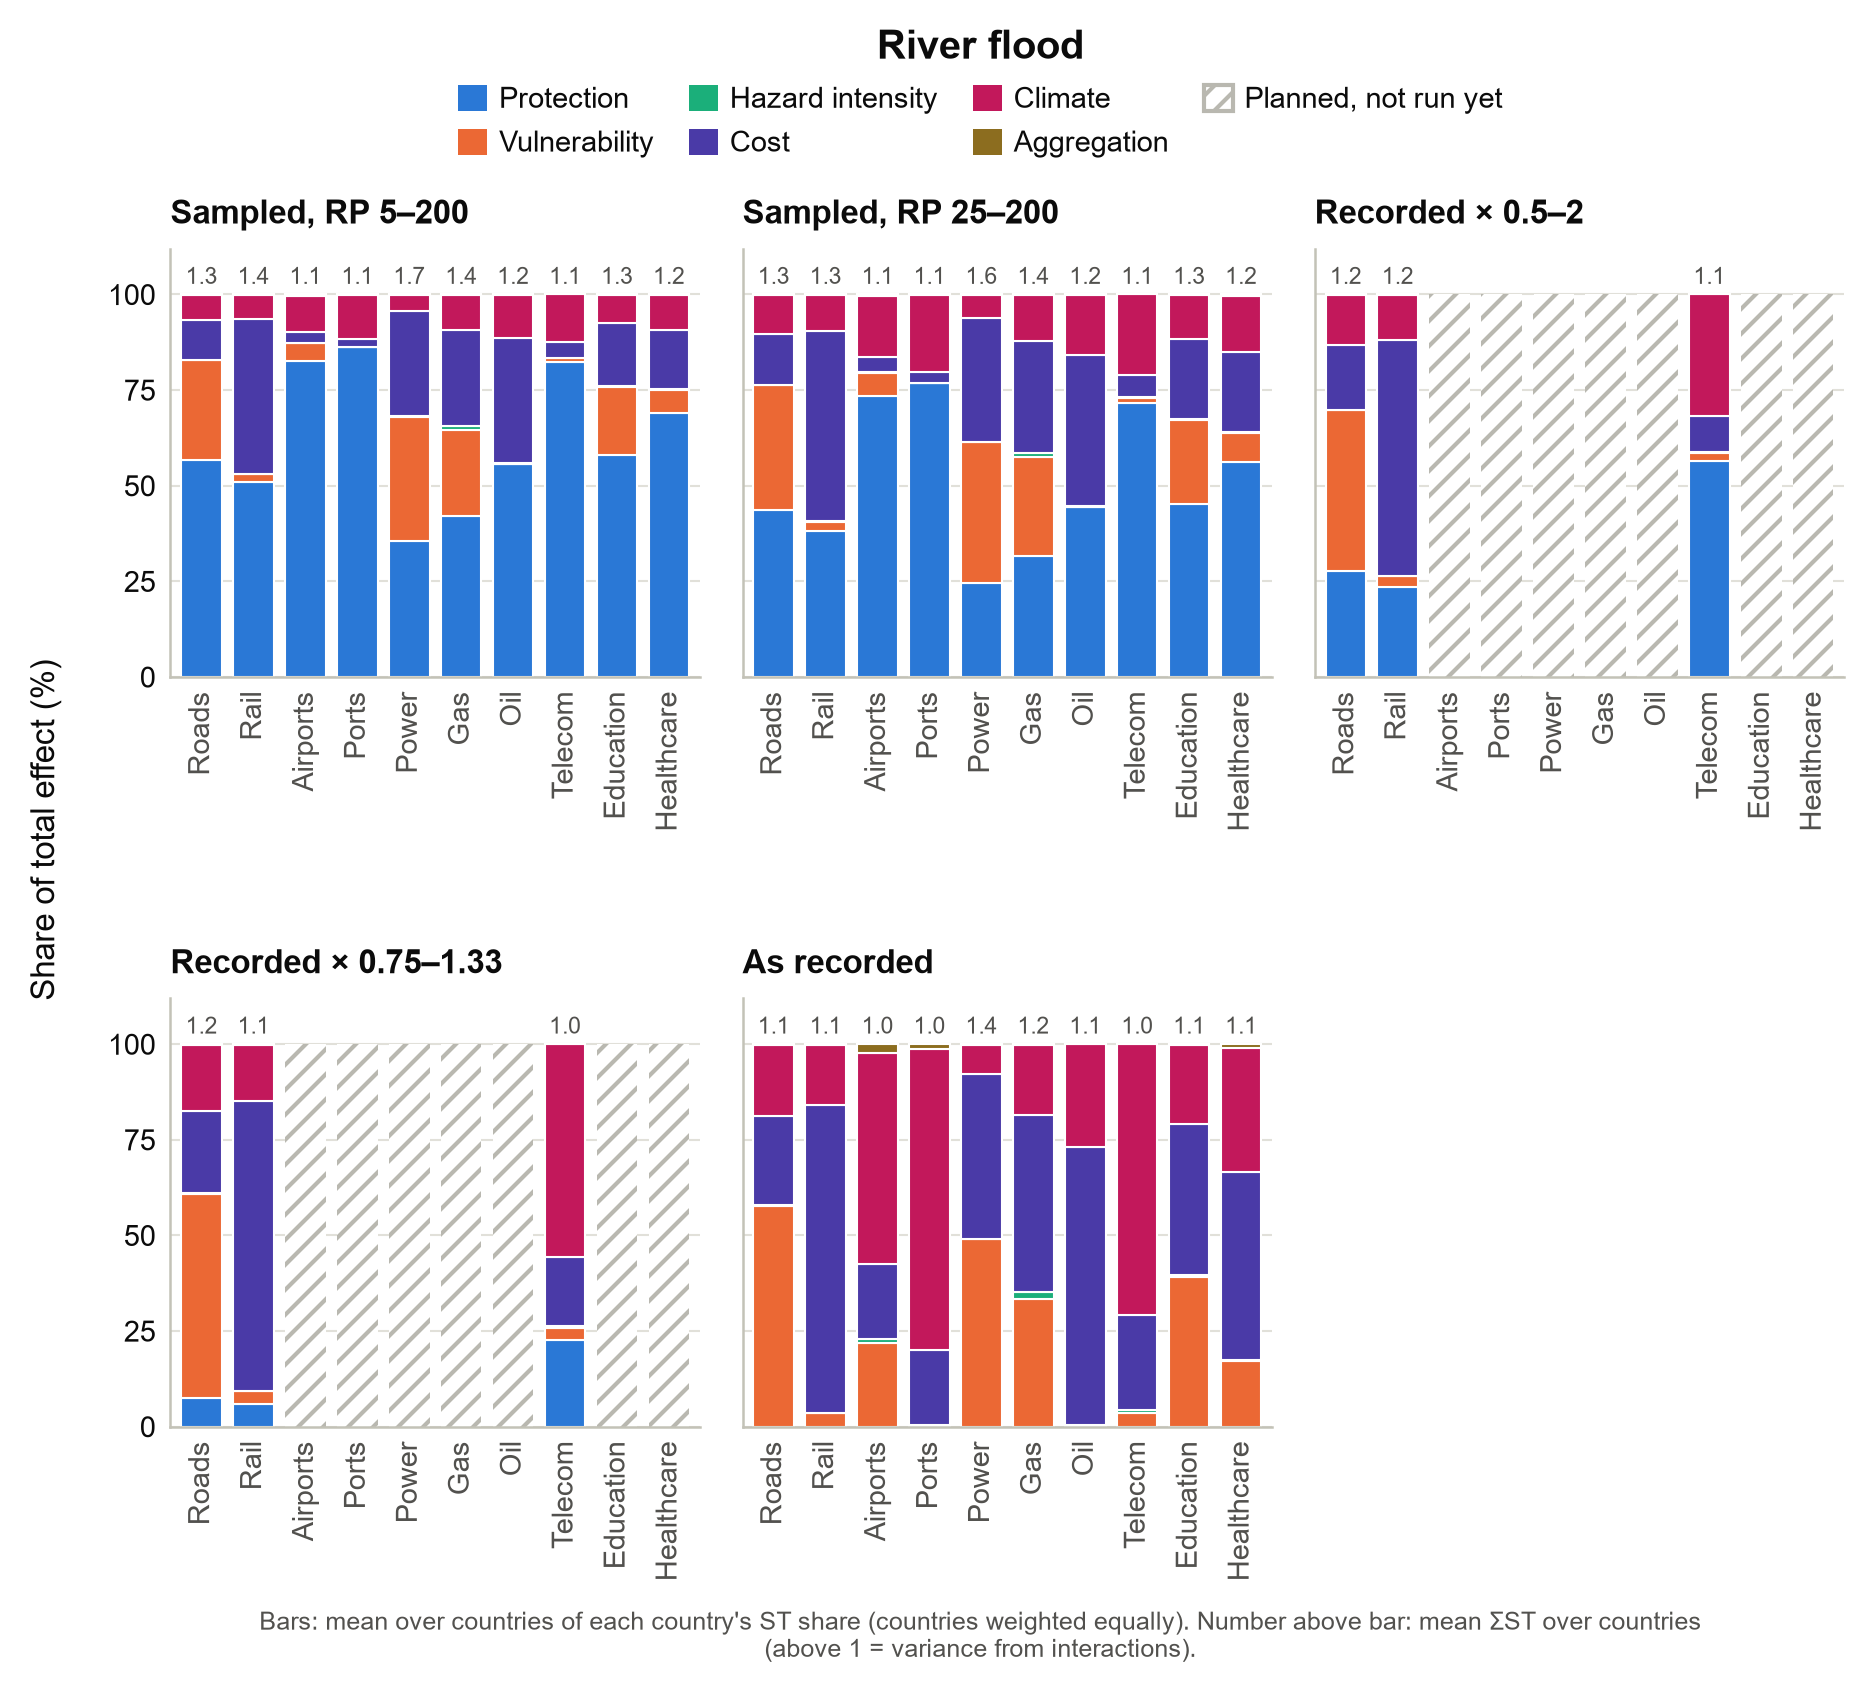

The table this chart was drawn from, first rows:
scenario, asset, Protection standard, Vulnerability curve, Hazard intensity, Cost / max-damage, Climate warming, Aggregation method, st_sum, countries
flood_absprot_ds, airports, 82.49, 4.713, 0.1975, 2.72, 9.556, 0.3273, 1.092, 32
flood_absprot_ds, education, 58.11, 17.75, 0.1499, 16.47, 7.433, 0.08088, 1.289, 33
flood_absprot_ds, gas, 42.05, 22.57, 1.108, 25.09, 9.136, 0.04366, 1.438, 27
flood_absprot_ds, healthcare, 69.05, 5.965, 0.1387, 15.61, 8.987, 0.2485, 1.183, 33
flood_absprot_ds, oil, 55.74, 0.0, 0.2649, 32.58, 11.39, 0.02485, 1.223, 27
flood_absprot_ds, ports, 86.31, 0.0, 0.04374, 1.965, 11.53, 0.1507, 1.067, 31
flood_absprot_ds, power, 35.46, 32.58, 0.07451, 27.5, 4.305, 0.08081, 1.724, 33
flood_absprot_ds, rail, 51.09, 1.91, 0.1029, 40.49, 6.288, 0.1277, 1.352, 32
flood_absprot_ds, roads, 56.62, 26.13, 0.09783, 10.47, 6.593, 0.09286, 1.328, 33
flood_absprot_ds, telecom, 82.46, 0.8332, 0.136, 4.198, 12.38, 0.0, 1.086, 31
flood_absprot_ds_rp25to200, airports, 73.33, 6.119, 0.2675, 3.972, 15.81, 0.5061, 1.091, 32
flood_absprot_ds_rp25to200, education, 45.18, 21.98, 0.1878, 20.97, 11.59, 0.09676, 1.254, 33
flood_absprot_ds_rp25to200, gas, 31.64, 25.84, 1.177, 29.2, 12.06, 0.0807, 1.366, 27
flood_absprot_ds_rp25to200, healthcare, 56.13, 7.768, 0.1796, 20.91, 14.64, 0.3706, 1.175, 33
flood_absprot_ds_rp25to200, oil, 44.31, 0.0, 0.3045, 39.57, 15.79, 0.03005, 1.202, 27
flood_absprot_ds_rp25to200, ports, 76.8, 0.0, 0.05823, 2.868, 20.06, 0.2119, 1.074, 31
flood_absprot_ds_rp25to200, power, 24.52, 36.91, 0.07987, 32.22, 6.172, 0.09387, 1.599, 33
flood_absprot_ds_rp25to200, rail, 38.28, 2.268, 0.1186, 49.71, 9.467, 0.1565, 1.281, 32
flood_absprot_ds_rp25to200, roads, 43.52, 32.71, 0.1157, 13.23, 10.31, 0.1121, 1.286, 33
flood_absprot_ds_rp25to200, telecom, 71.64, 1.272, 0.1809, 5.967, 20.94, 0.0, 1.089, 31
flood_baseline_ds_sc0p5to2p0, rail, 23.6, 2.709, 0.1427, 61.72, 11.63, 0.1996, 1.203, 32
flood_baseline_ds_sc0p5to2p0, roads, 27.72, 41.98, 0.1419, 16.9, 13.11, 0.1454, 1.23, 33
flood_baseline_ds_sc0p5to2p0, telecom, 56.56, 2.045, 0.2724, 9.404, 31.72, 0.0, 1.073, 31
flood_baseline_ds_sc0p75to1p33, rail, 5.979, 3.276, 0.1706, 75.66, 14.67, 0.2429, 1.116, 32
flood_baseline_ds_sc0p75to1p33, roads, 7.399, 53.45, 0.1789, 21.52, 17.27, 0.187, 1.163, 33
flood_baseline_ds_sc0p75to1p33, telecom, 22.64, 3.123, 0.4942, 17.96, 55.78, 0.0, 1.04, 31
flood_noprot_ds, airports, 0.0, 21.89, 1.13, 19.38, 55.3, 2.297, 1.028, 31
flood_noprot_ds, education, 0.0, 39.21, 0.3382, 39.68, 20.6, 0.1641, 1.12, 33
flood_noprot_ds, gas, 0.0, 33.46, 1.747, 46.18, 18.51, 0.0959, 1.184, 27
flood_noprot_ds, healthcare, 0.0, 17.09, 0.3845, 49.17, 32.47, 0.8869, 1.074, 33
flood_noprot_ds, oil, 0.0, 0.0, 0.5434, 72.44, 26.96, 0.05264, 1.068, 27
flood_noprot_ds, ports, 0.0, 0.0, 0.4658, 19.52, 78.73, 1.286, 1.011, 31
flood_noprot_ds, power, 0.0, 48.98, 0.1076, 43.13, 7.668, 0.1197, 1.366, 33
flood_noprot_ds, rail, 0.0, 3.469, 0.1812, 80.44, 15.65, 0.2581, 1.089, 32
flood_noprot_ds, roads, 0.0, 57.67, 0.193, 23.22, 18.71, 0.2028, 1.14, 33
flood_noprot_ds, telecom, 0.0, 3.662, 0.6638, 24.75, 70.92, 0.0, 1.023, 31
